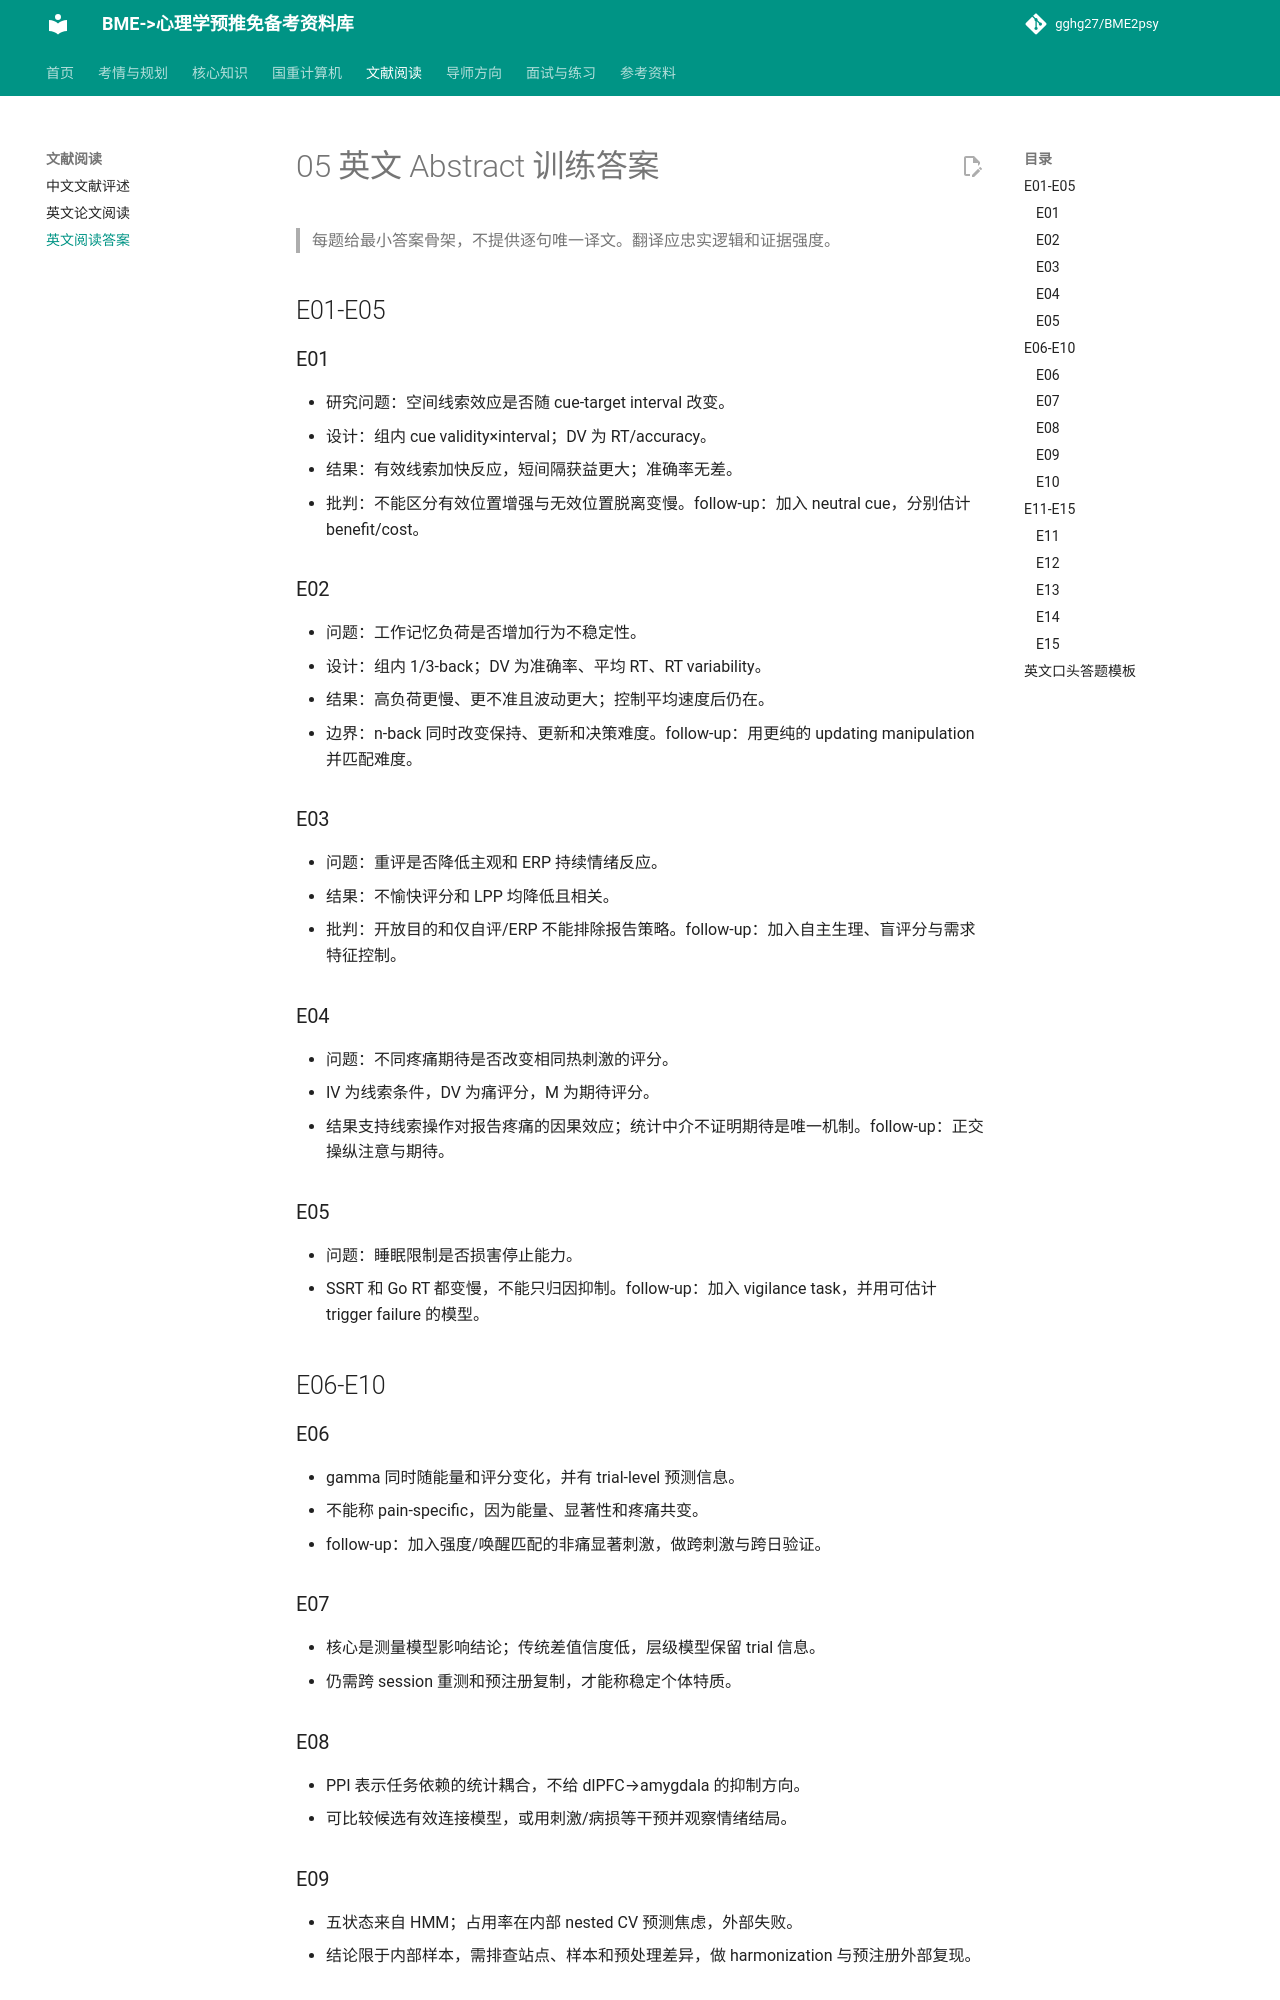

repository: gghg27/BME2psy · page: 05_english_paper_reading_answers/index.html · generator: mkdocs

# 05 英文 Abstract 训练答案

> 每题给最小答案骨架，不提供逐句唯一译文。翻译应忠实逻辑和证据强度。

## E01-E05

### E01
- 研究问题：空间线索效应是否随 cue-target interval 改变。
- 设计：组内 cue validity×interval；DV 为 RT/accuracy。
- 结果：有效线索加快反应，短间隔获益更大；准确率无差。
- 批判：不能区分有效位置增强与无效位置脱离变慢。follow-up：加入 neutral cue，分别估计 benefit/cost。

### E02
- 问题：工作记忆负荷是否增加行为不稳定性。
- 设计：组内 1/3-back；DV 为准确率、平均 RT、RT variability。
- 结果：高负荷更慢、更不准且波动更大；控制平均速度后仍在。
- 边界：n-back 同时改变保持、更新和决策难度。follow-up：用更纯的 updating manipulation 并匹配难度。

### E03
- 问题：重评是否降低主观和 ERP 持续情绪反应。
- 结果：不愉快评分和 LPP 均降低且相关。
- 批判：开放目的和仅自评/ERP 不能排除报告策略。follow-up：加入自主生理、盲评分与需求特征控制。

### E04
- 问题：不同疼痛期待是否改变相同热刺激的评分。
- IV 为线索条件，DV 为痛评分，M 为期待评分。
- 结果支持线索操作对报告疼痛的因果效应；统计中介不证明期待是唯一机制。follow-up：正交操纵注意与期待。

### E05
- 问题：睡眠限制是否损害停止能力。
- SSRT 和 Go RT 都变慢，不能只归因抑制。follow-up：加入 vigilance task，并用可估计 trigger failure 的模型。

## E06-E10

### E06
- gamma 同时随能量和评分变化，并有 trial-level 预测信息。
- 不能称 pain-specific，因为能量、显著性和疼痛共变。
- follow-up：加入强度/唤醒匹配的非痛显著刺激，做跨刺激与跨日验证。

### E07
- 核心是测量模型影响结论；传统差值信度低，层级模型保留 trial 信息。
- 仍需跨 session 重测和预注册复制，才能称稳定个体特质。

### E08
- PPI 表示任务依赖的统计耦合，不给 dlPFC→amygdala 的抑制方向。
- 可比较候选有效连接模型，或用刺激/病损等干预并观察情绪结局。

### E09
- 五状态来自 HMM；占用率在内部 nested CV 预测焦虑，外部失败。
- 结论限于内部样本，需排查站点、样本和预处理差异，做 harmonization 与预注册外部复现。
